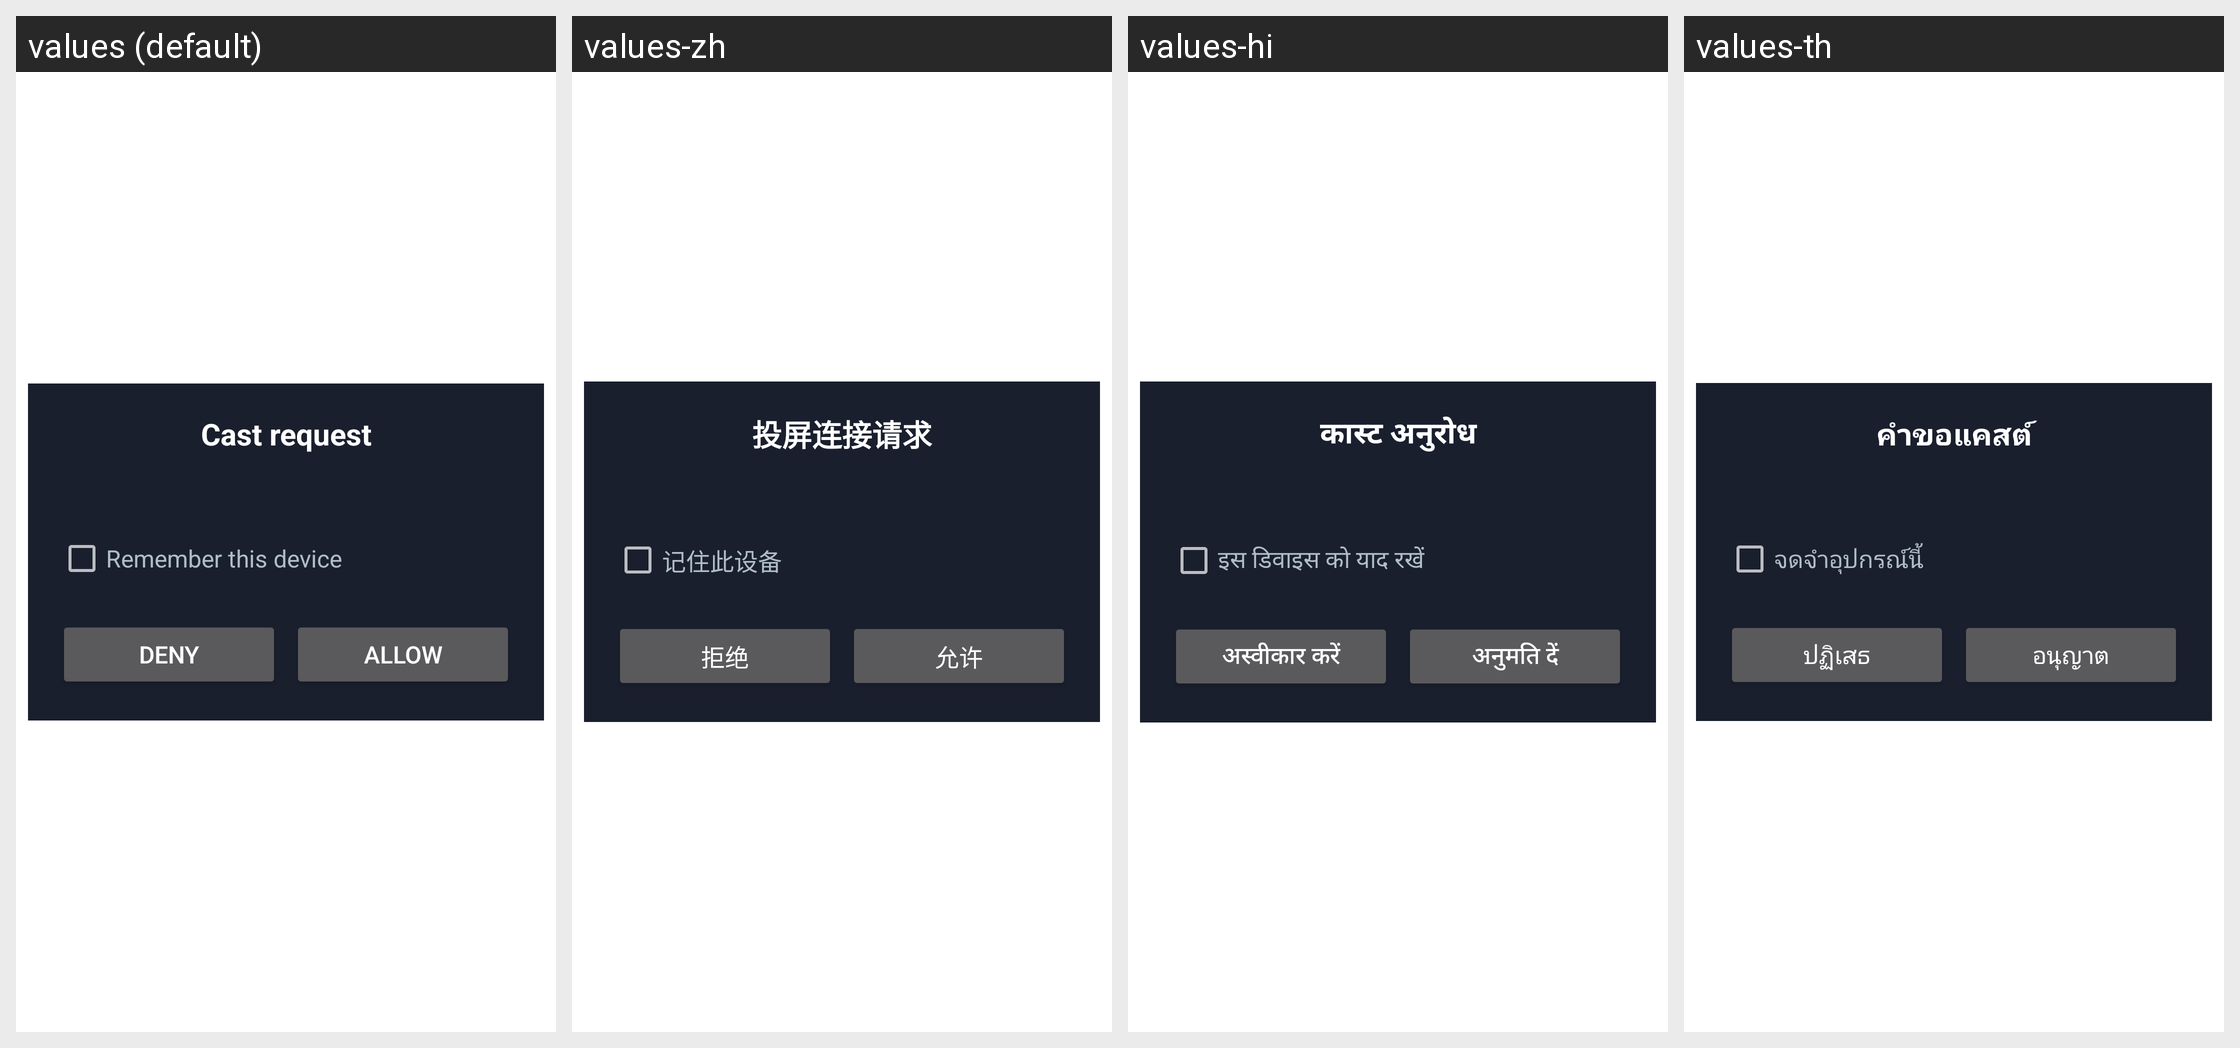

Strings drawn on this Android screen and how each of the app's shown locales translates them:
Android screen res/layout/activity_connect.xml rendered under 4 locales, left to right: values (default), values-zh, values-hi, values-th. Device: Nexus 5 (rendered at 1080×1920; each locale shown at half size, 540×960, under a caption strip naming it); theme Theme.Leanback.Dialog.
Other locales in the repository, not shown: values-es, values-fr, values-ja, values-ko, values-ru, values-zh-rHK, values-zh-rTW.
Strings drawn on this screen, with the default value and each locale's value (text and hints the layout hard-codes, and strings that could not be matched under every locale, appear in the picture but are not listed):

connect_request
  values: Cast request
  values-zh: 投屏连接请求
  values-hi: कास्ट अनुरोध
  values-th: คำขอแคสต์

remember_device
  values: Remember this device
  values-zh: 记住此设备
  values-hi: इस डिवाइस को याद रखें
  values-th: จดจำอุปกรณ์นี้

deny
  values: Deny
  values-zh: 拒绝
  values-hi: अस्वीकार करें
  values-th: ปฏิเสธ

allow
  values: Allow
  values-zh: 允许
  values-hi: अनुमति दें
  values-th: อนุญาต
